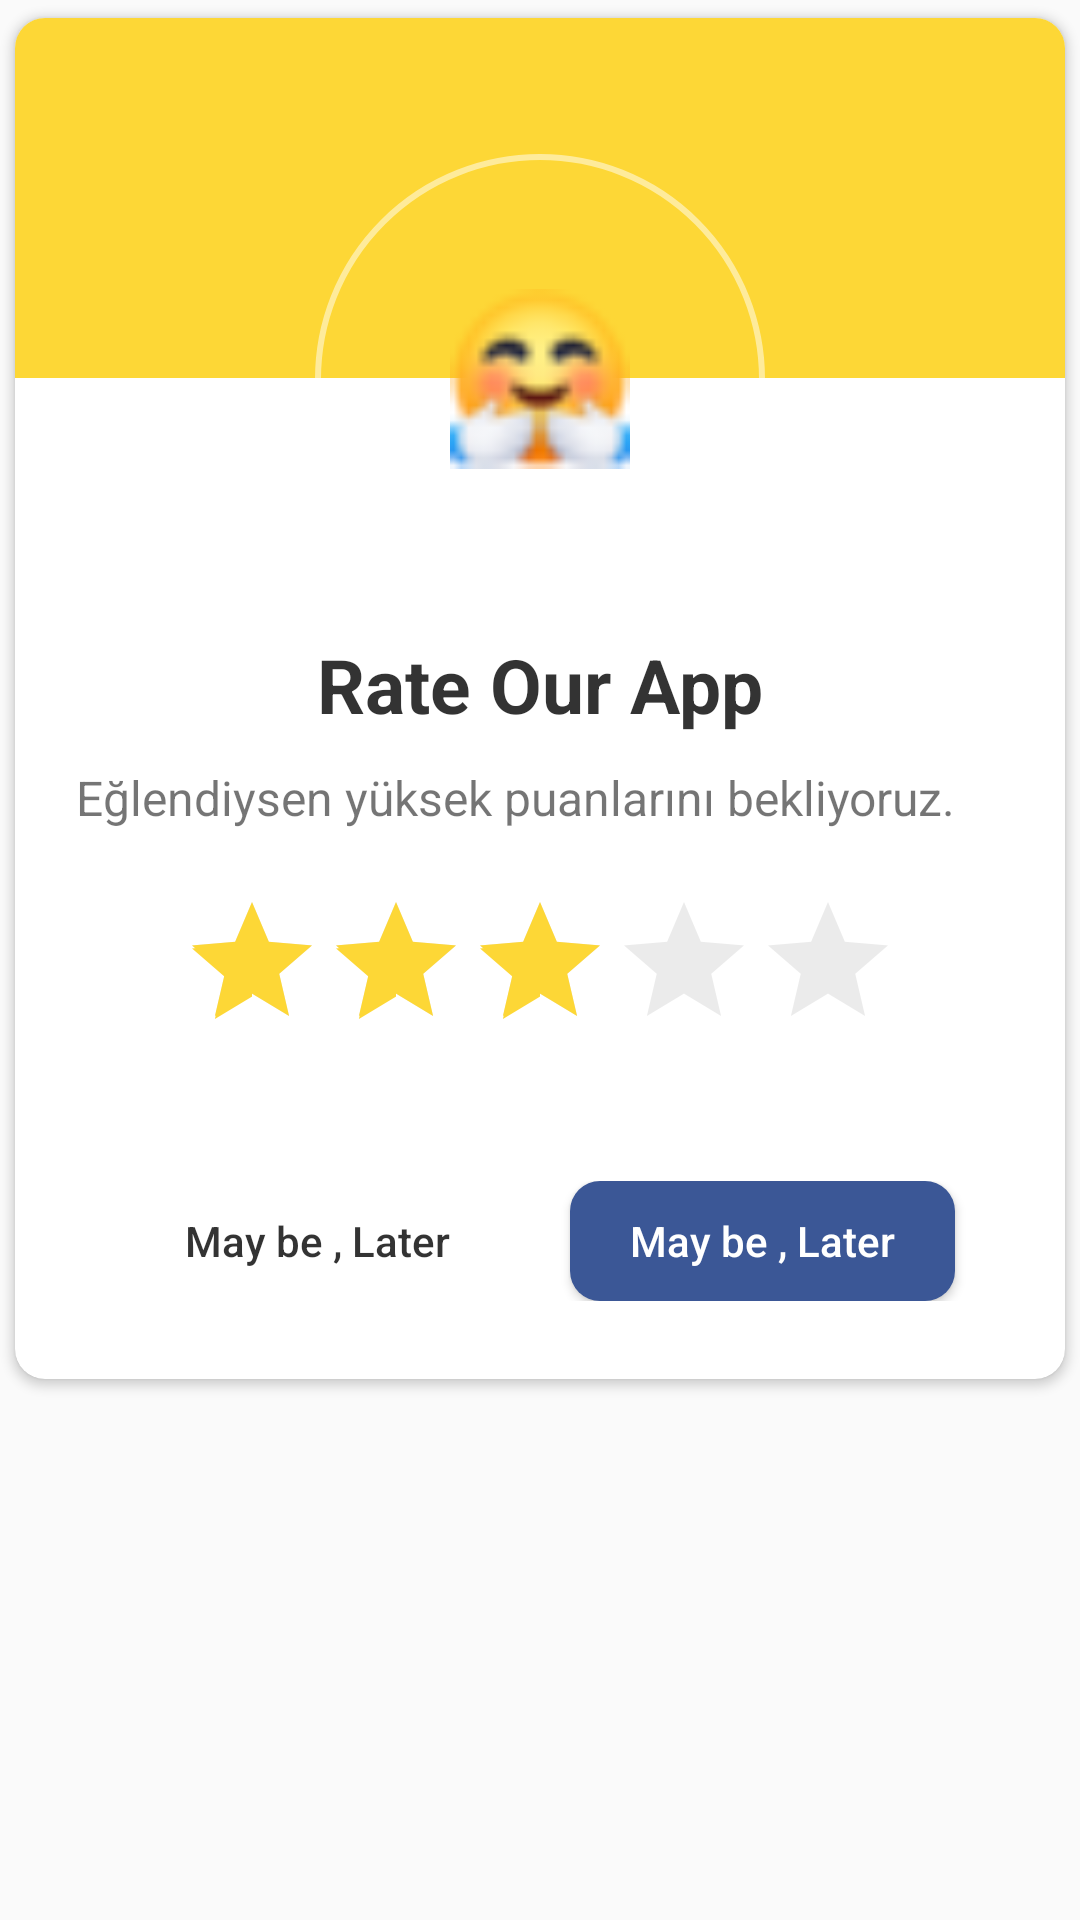

Write the Android layout XML for this screen, with the resource values it uses.
<!-- AndroidManifest.xml: application theme Theme.CustomMaterials -->
<!-- res/layout/rate_us_dialog_layout.xml -->
<?xml version="1.0" encoding="utf-8"?>
<RelativeLayout xmlns:android="http://schemas.android.com/apk/res/android"
    android:layout_width="match_parent"
    android:layout_height="match_parent"
    xmlns:app="http://schemas.android.com/apk/res-auto">
    
    <androidx.cardview.widget.CardView
        android:layout_width="match_parent"
        android:layout_height="wrap_content"
        app:cardUseCompatPadding="true"
        app:cardCornerRadius="10dp">
        
        <LinearLayout
            android:layout_width="match_parent"
            android:layout_height="wrap_content"
            android:orientation="vertical">
            <View
                android:layout_width="match_parent"
                android:layout_height="120dp"
                android:background="@color/dialog_color_3"/>

            <RelativeLayout
                android:layout_width="150dp"
                android:layout_height="150dp"
                android:layout_gravity="center"
                android:layout_marginTop="-75dp"
                android:padding="20dp"
                android:background="@drawable/round_back_while_stroke">
                <View
                    android:layout_width="match_parent"
                    android:layout_height="match_parent"
                    android:background="@drawable/round_back_white_1000"/>

                <ImageView
                    android:id="@+id/ratingImg"
                    android:layout_width="match_parent"
                    android:layout_height="match_parent"
                    android:layout_centerInParent="true"
                    android:adjustViewBounds="true"
                    android:padding="25dp"
                    android:src="@drawable/emoji" />

            </RelativeLayout>
            
            <TextView
                android:layout_width="wrap_content"
                android:layout_height="wrap_content"
                android:text="Rate Our App"
                android:layout_marginTop="10dp"
                android:textColor="#CC000000"
                android:textSize="25sp"
                android:textStyle="bold"
                android:layout_gravity="center"/>
            <TextView
                android:layout_width="wrap_content"
                android:layout_height="wrap_content"
                android:text="Eğlendiysen yüksek puanlarını bekliyoruz."
                android:layout_marginStart="20dp"
                android:layout_marginEnd="20dp"
                android:layout_marginTop="10dp"
                android:gravity="center"
                android:textSize="16sp"/>
            <androidx.appcompat.widget.AppCompatRatingBar
                android:id="@+id/ratingBar"
                android:layout_width="wrap_content"
                android:layout_height="wrap_content"
                android:layout_gravity="center"
                android:layout_marginTop="20dp"
                android:layout_marginBottom="20dp"
                android:rating="3"
                android:theme="@style/RatingBar"/>

            <LinearLayout
                android:layout_width="match_parent"
                android:layout_height="wrap_content"
                android:orientation="horizontal"
                android:layout_marginStart="20dp"
                android:layout_marginEnd="20dp"
                android:gravity="center"
                android:layout_marginTop="10dp"
                android:layout_marginBottom="10dp"
                android:paddingTop="10dp"
                android:paddingBottom="16dp"
                >
                
                <androidx.appcompat.widget.AppCompatButton
                    android:id="@+id/laterRate"
                    android:layout_width="wrap_content"
                    android:layout_height="40dp"
                    android:text="May be , Later"
                    android:textAllCaps="false"
                    android:textColor="#CC000000"
                    android:paddingStart="20dp"
                    android:paddingEnd="20dp"
                    android:background="@drawable/round_back_brown_6"/>
                <androidx.appcompat.widget.AppCompatButton
                    android:id="@+id/nowRate"
                    android:layout_width="wrap_content"
                    android:layout_height="40dp"
                    android:layout_marginStart="20dp"
                    android:text="May be , Later"
                    android:textAllCaps="false"
                    android:textColor="#FFFFFF"
                    android:paddingStart="20dp"
                    android:paddingEnd="20dp"
                    android:background="@drawable/round_back_blue_10"/>

            </LinearLayout>
        </LinearLayout>
    </androidx.cardview.widget.CardView>


</RelativeLayout>
<!-- resources referenced by this layout -->
<resources>
  <color name="dialog_color_3">#FDD736</color>
  <!-- drawable emoji: png bitmap (drawable, 1393 bytes) -->
  <!-- drawable round_back_blue_10 (drawable) -->
  <?xml version="1.0" encoding="utf-8"?>
  <shape xmlns:android="http://schemas.android.com/apk/res/android"
      android:shape="rectangle">
  
      <solid android:color="@color/dialog_color_4"/>
      <corners android:radius="10dp"/>
  
  </shape>
  <!-- drawable round_back_while_stroke (drawable) -->
  <?xml version="1.0" encoding="utf-8"?>
  <shape xmlns:android="http://schemas.android.com/apk/res/android"
      android:shape="rectangle">
  
      <solid android:color="@color/transparent"/>
      <stroke
          android:width="2dp"
          android:color="#80FFFFFF"/>
      <corners android:radius="1000dp"/>
  
  </shape>
  <style name="RatingBar" parent="Widget.AppCompat.RatingBar">
  
          
          <item name="colorControlNormal">#4D000000</item>
  
          
          <item name="colorControlActivated">@color/dialog_color_3</item>
  
      </style>
  <style name="Theme.CustomMaterials" parent="Base.Theme.CustomMaterials" />
  <color name="dialog_color_4">#3B5796</color>
  <color name="transparent">#00000000</color>
  <style name="Base.Theme.CustomMaterials" parent="Theme.AppCompat.Light.NoActionBar">
          
          
      </style>
</resources>
